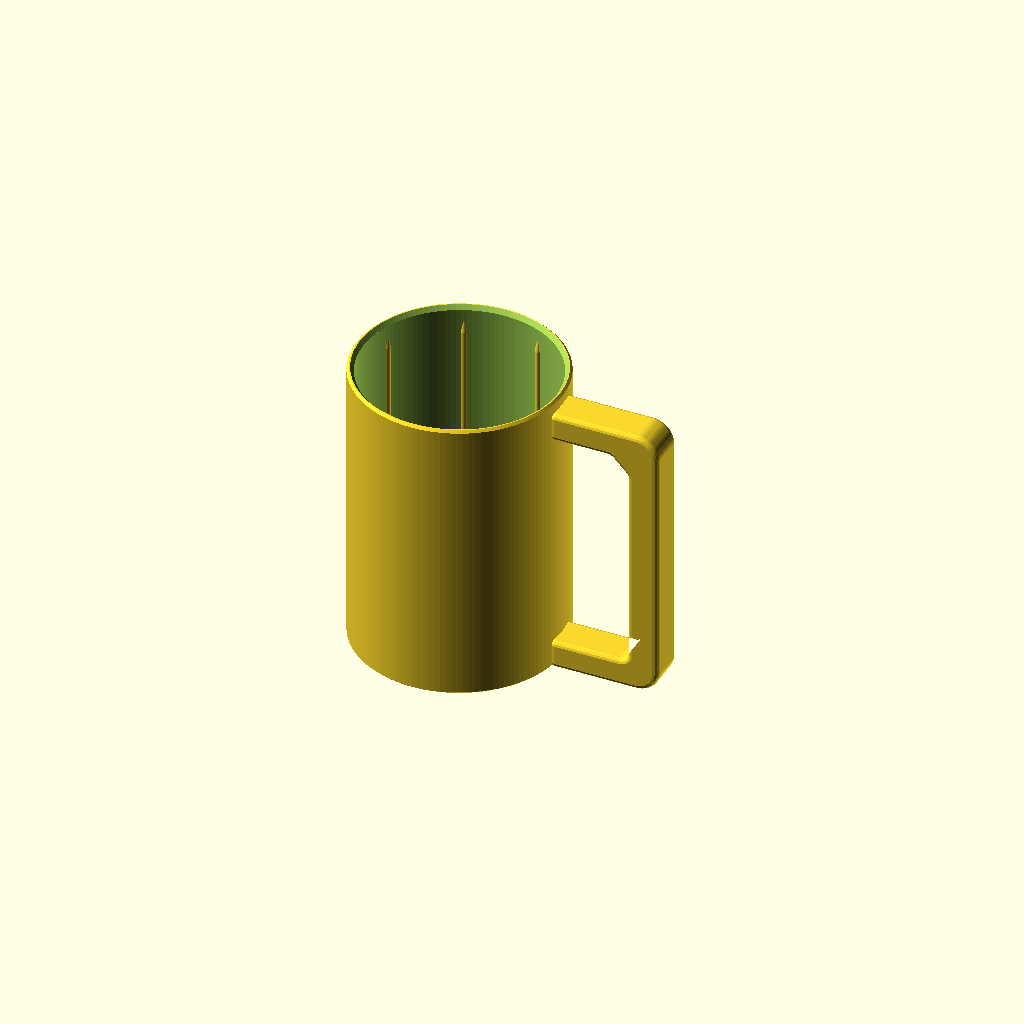
Cell 1 — every parameter at its default value.
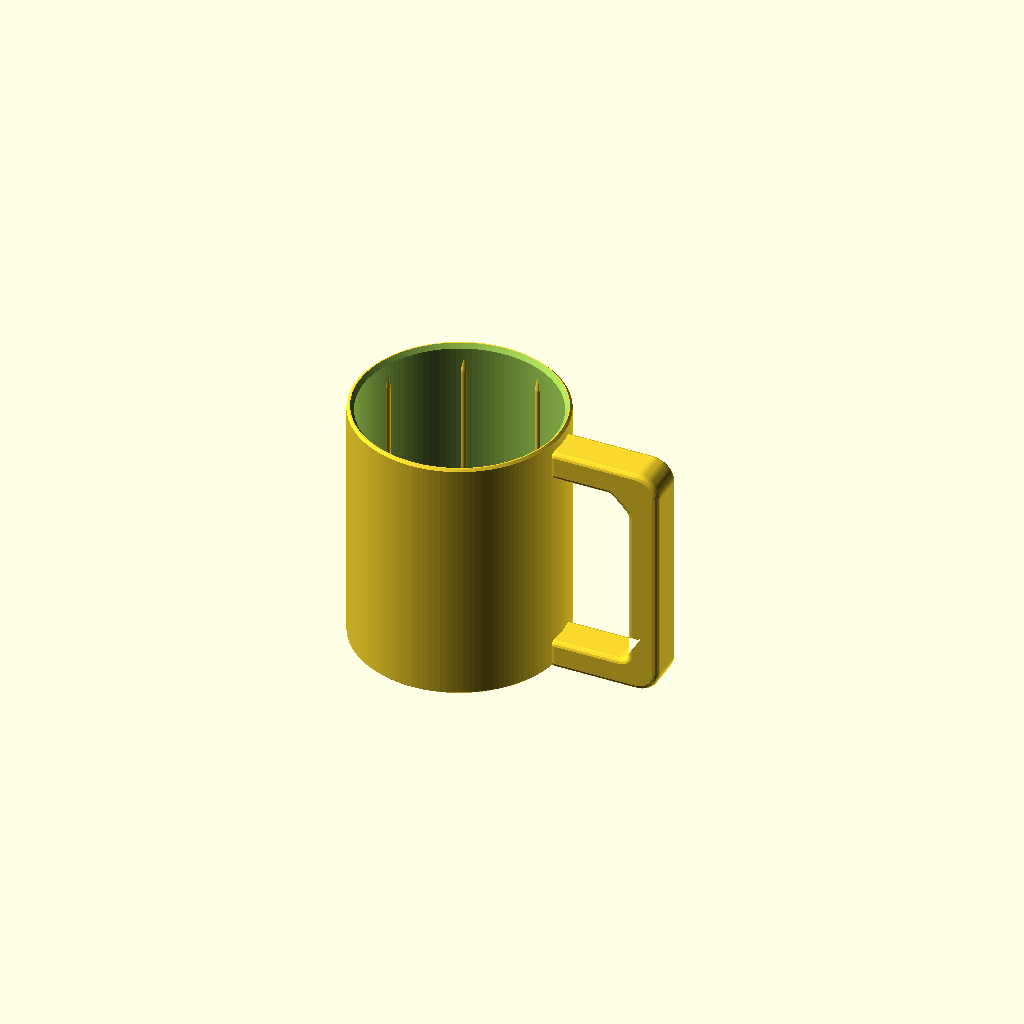
Cell 2 — oben_frei set to 30, the other parameters unchanged.
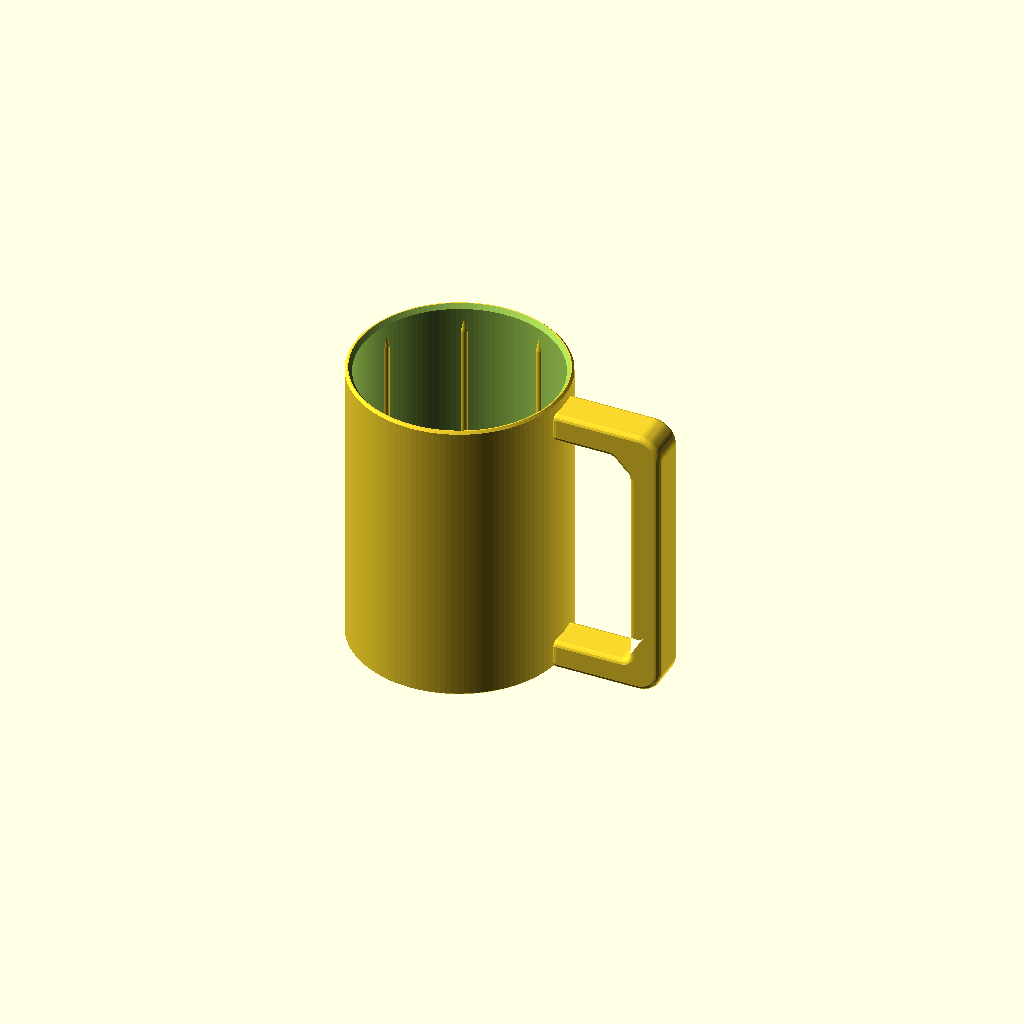
Cell 3 — spiel set to 2.4, the other parameters unchanged.
One fixed orthographic camera (rotation 55°, 0°, 25°; colour scheme Cornfield) for every cell.
OpenSCAD source file 3d-druck/dosenhalter/dosenhalter.scad:
// Dosenhalter mit Henkel – umschliesst die Dose komplett (parametrisch)
// Öffnen in OpenSCAD, Werte rechts im Customizer anpassen, F6 rendern, als STL exportieren.
// Druck: aufrecht (Boden aufs Bett), ohne Stützen. Der obere Henkelarm wird als Brücke gedruckt.

/* [Dose] */
// Dosentyp (bei "eigene" gelten die Masse unten)
dose = "330"; // ["330":330 ml Standard, "500":500 ml, "250slim":250 ml Slim, "eigene":Eigene Masse]
// Eigener Dosen-Durchmesser in mm
eigene_d = 66.2;
// Eigene Dosenhöhe in mm
eigene_h = 115.2;
// So viel mm bleiben oben frei (Dosenhals zum Trinken)
oben_frei = 15;

/* [Passung] */
// Spiel am Durchmesser (mm), ohne Klemmrippen
spiel = 1.2;
// Wie weit die Klemmrippen nach innen ragen (mm) – mehr = strammer
rippen_tiefe = 0.7;
// Anzahl Klemmrippen (0 = keine)
rippen_anzahl = 8;

/* [Wand & Boden] */
wand = 2.4;
boden = 2.0;
// Loch im Boden zum Herausdrücken der Dose (0 = geschlossen)
boden_loch = 30;

/* [Henkel] */
// Lichte Weite zwischen Becher und Griff (Fingerdicke)
henkel_weite = 26;
// Dicke des Griffs (radial)
henkel_griff = 11;
// Breite des Henkels (tangential)
henkel_breite = 14;
// Dicke der beiden Arme (vertikal)
henkel_arm = 10;
// Kantenrundung des Henkels
henkel_rundung = 2;

/* [Name im Henkel] */
// Name, der aussen in den Griff eingeprägt wird (leer = kein Name)
name = "";
// Schriftgrösse in mm (wird bei langen Namen automatisch kleiner)
schrift = 7;
// Tiefe der Prägung in mm
praege_tiefe = 0.8;
// Schriftart (muss auf dem Computer installiert sein)
schriftart = "Liberation Sans:style=Bold";

/* [Hidden] */
$fn = 120;
e = 0.01;

can_d = dose == "500" ? 66.2 : dose == "250slim" ? 53.0 : dose == "eigene" ? eigene_d : 66.2;
can_h = dose == "500" ? 168.0 : dose == "250slim" ? 134.0 : dose == "eigene" ? eigene_h : 115.2;

ri = (can_d + spiel) / 2;           // Innenradius
ro = ri + wand;                     // Aussenradius
H  = boden + can_h - oben_frei;     // Gesamthöhe Becher

module becher() {
  difference() {
    union() {
      // Aussenmantel mit kleiner Fase unten (gegen Elefantenfuss) und oben
      rotate_extrude() polygon([
        [0, 0], [ro - 0.6, 0], [ro, 0.6], [ro, H - 0.8], [ro - 0.8, H], [0, H]
      ]);
      henkel();
    }
    // Innenraum mit Einführfase oben
    translate([0, 0, boden]) cylinder(r = ri, h = H);
    name_gravur(ro + henkel_weite + henkel_griff, 8, H - 4 - 8);
    translate([0, 0, H - 1.5]) cylinder(r1 = ri, r2 = ri + 1.2, h = 1.5 + e);
    // Bodenloch mit Fase
    if (boden_loch > 0) {
      translate([0, 0, -e]) cylinder(d = boden_loch, h = boden + 2 * e);
      translate([0, 0, -e]) cylinder(d1 = boden_loch + 1.2, d2 = boden_loch, h = 0.6);
    }
  }
  // Klemmrippen innen, oben angeschrägt zum leichten Einführen
  if (rippen_anzahl > 0)
    for (i = [0 : rippen_anzahl - 1])
      rotate([0, 0, 360 / rippen_anzahl * i + 180 / rippen_anzahl])
        translate([ri + 1.2 - rippen_tiefe, 0, boden - e]) {
          rh = H - boden - 10;
          cylinder(r = 1.2, h = rh, $fn = 24);
          translate([0, 0, rh]) cylinder(r1 = 1.2, r2 = 0.2, h = 6, $fn = 24);
        }
}

// Henkel als D-Form: Unterarm liegt auf dem Druckbett, Oberarm ist eine kurze Brücke,
// die oberen Innenecken sind 45° angefast -> druckbar ohne Stützen.
module henkel() {
  x0 = ro - 1.5;                         // im Mantel verankert
  x1 = ro + henkel_weite;                // Innenkante Griff
  x2 = x1 + henkel_griff;                // Aussenkante Griff
  zt = H - 4;                            // Oberkante Henkel
  zi0 = henkel_arm;                      // Unterkante Fingeröffnung
  zi1 = zt - henkel_arm;                 // Oberkante Fingeröffnung
  c = 6;                                 // Fase oben innen
  r = henkel_rundung;
  intersection() {
    minkowski() {
      rotate([90, 0, 0]) linear_extrude(height = henkel_breite - 2 * r, center = true)
        offset(delta = -r) difference() {
          // Aussenkontur, Griff aussen oben/unten abgerundet
          hull() {
            translate([x0, 0]) square([1, zt]);
            translate([x2 - 8, 8]) circle(r = 8);
            translate([x2 - 8, zt - 8]) circle(r = 8);
          }
          // Fingeröffnung
          offset(r = 3) offset(delta = -3) polygon([
            [x0 - 5, zi0], [x1, zi0], [x1, zi1 - c], [x1 - c, zi1], [x0 - 5, zi1]
          ]);
        }
      sphere(r = r, $fn = 16);
    }
    // nichts unter das Bett, nichts in den Innenraum
    translate([0, -50, 0]) cube([x2 + 10, 100, zt + 5]);
  }
}


// Name senkrecht in die Aussenseite des Griffs prägen (liest sich von unten nach oben)
module name_gravur(x2, za, zb) {
  if (name != "") {
    L = zb - za - 4;
    f = min(1, L / (0.68 * schrift * len(name)));
    translate([x2 - praege_tiefe, 0, (za + zb) / 2]) rotate([90, 0, 90])
      linear_extrude(height = praege_tiefe + 1)
        rotate(90) scale(f) text(name, size = schrift, font = schriftart, halign = "center", valign = "center", $fn = 32);
  }
}

becher();
Customizer parameters (derived from the source; name, type, default, range or options):
dose: string, default "330"
eigene_d: number, default 66.2
eigene_h: number, default 115.2
oben_frei: number, default 15
spiel: number, default 1.2
rippen_tiefe: number, default 0.7
rippen_anzahl: number, default 8
wand: number, default 2.4
boden: number, default 2
boden_loch: number, default 30
henkel_weite: number, default 26
henkel_griff: number, default 11
henkel_breite: number, default 14
henkel_arm: number, default 10
henkel_rundung: number, default 2
name: string, default ""
schrift: number, default 7
praege_tiefe: number, default 0.8
schriftart: string, default "Liberation Sans:style=Bold"
